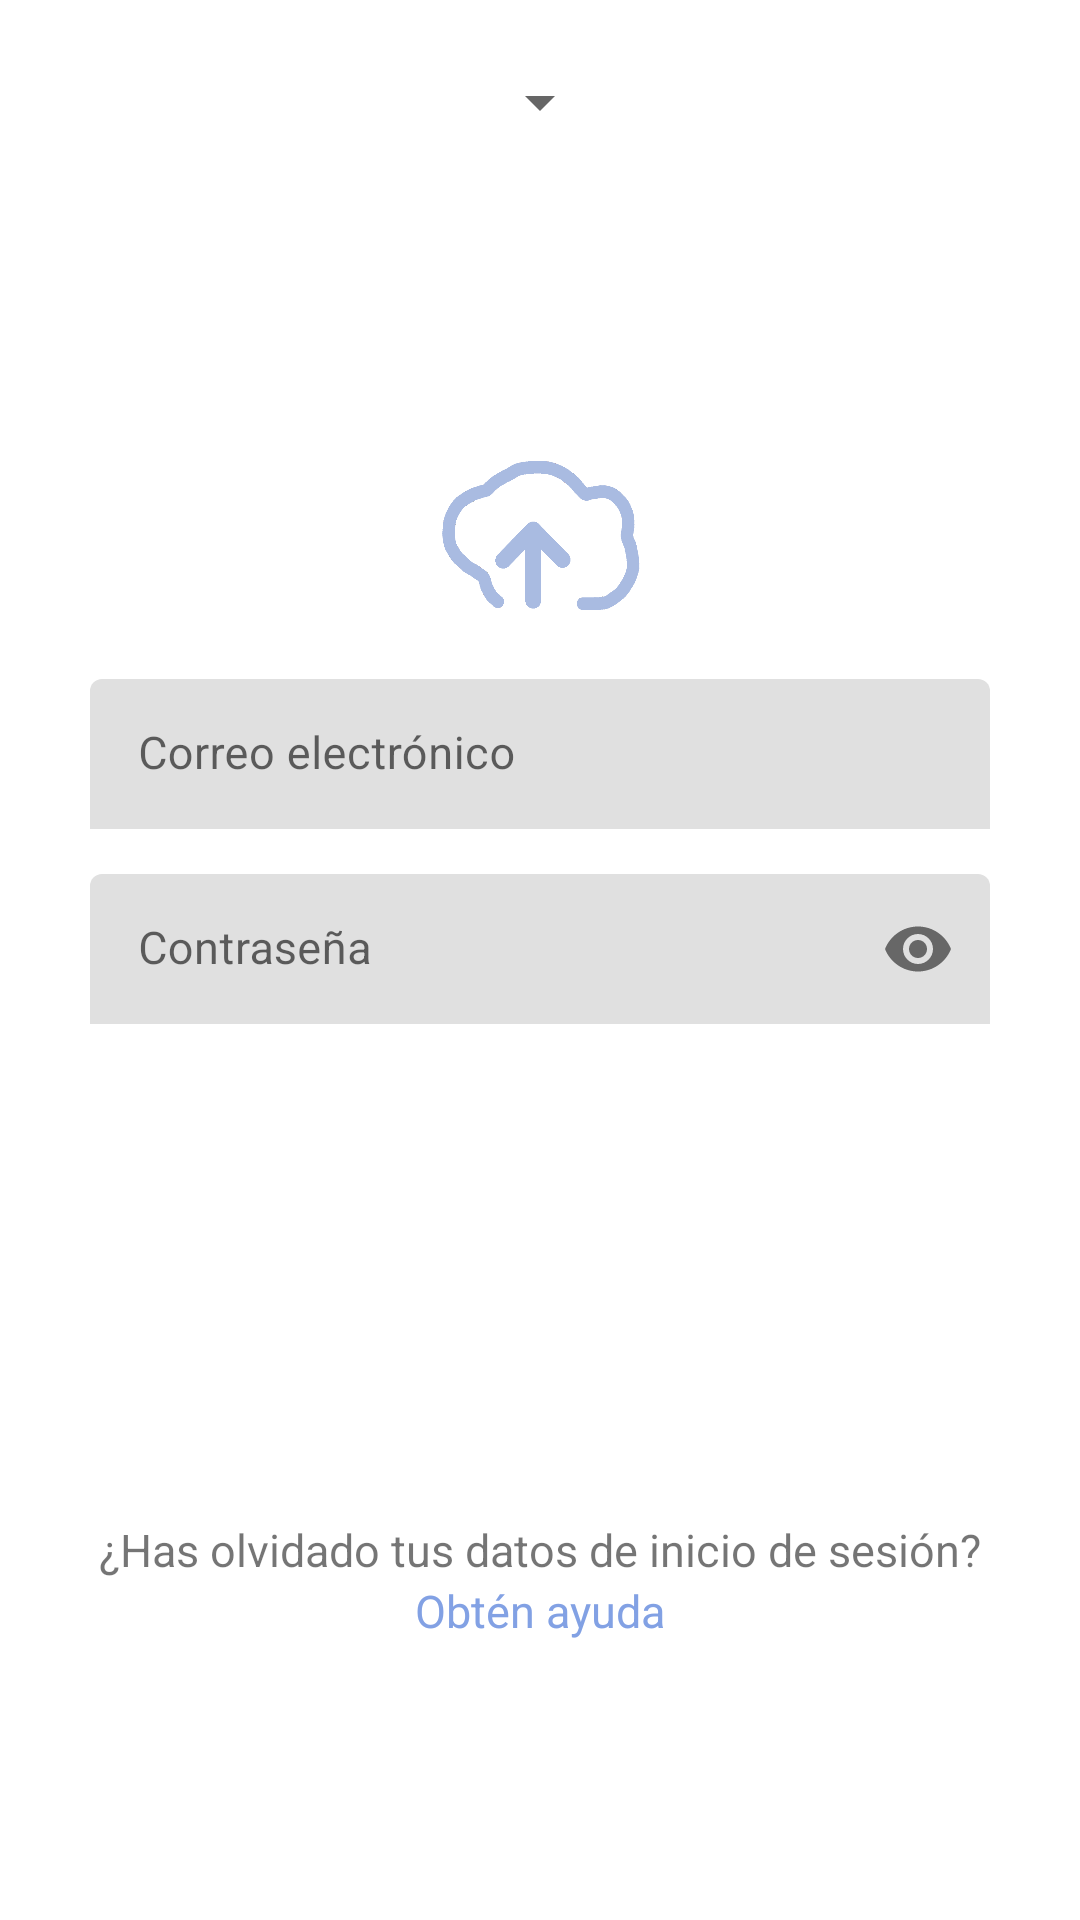

Android layout source for this screen:
<!-- AndroidManifest.xml: application theme Theme.UbuExoWorks -->
<!-- res/layout/login_layout.xml -->
<?xml version="1.0" encoding="utf-8"?>
<androidx.constraintlayout.widget.ConstraintLayout xmlns:android="http://schemas.android.com/apk/res/android"
    xmlns:app="http://schemas.android.com/apk/res-auto"
    xmlns:tools="http://schemas.android.com/tools"
    android:layout_width="match_parent"
    android:layout_height="match_parent"
    android:paddingTop="10dp"
    android:orientation="vertical"
    tools:context=".Login">

    <androidx.appcompat.widget.AppCompatSpinner
        android:id="@+id/sp_idiomas"
        android:layout_width="wrap_content"
        android:layout_height="wrap_content"
        android:layout_gravity="center"
        android:minHeight="48dp"
        app:layout_constraintEnd_toEndOf="parent"
        app:layout_constraintStart_toStartOf="parent"
        app:layout_constraintTop_toTopOf="parent" />

    <androidx.constraintlayout.widget.ConstraintLayout
        android:layout_width="match_parent"
        android:layout_height="wrap_content"
        app:layout_constraintBottom_toBottomOf="parent"
        app:layout_constraintTop_toBottomOf="@id/sp_idiomas">

        <ImageView
            android:id="@+id/imageView"
            android:layout_width="70dp"
            android:layout_height="55dp"
            android:layout_gravity="center"
            android:background="@drawable/ubuexoworks_logo"
            app:layout_constraintEnd_toEndOf="parent"
            app:layout_constraintStart_toStartOf="parent"
            app:layout_constraintTop_toTopOf="parent"/>

        <com.google.android.material.textfield.TextInputLayout
            android:id="@+id/et_correoLayout"
            android:layout_width="@dimen/anchoParametroSmall"
            android:layout_height="wrap_content"
            app:boxStrokeWidth="0dp"
            app:boxStrokeWidthFocused="0dp"
            app:layout_constraintEnd_toEndOf="parent"
            app:layout_constraintStart_toStartOf="parent"
            app:layout_constraintTop_toBottomOf="@+id/imageView"
            android:layout_marginTop="20dp">

            <EditText
                android:id="@+id/et_correo"
                android:layout_width="match_parent"
                android:layout_height="@dimen/altoParametroSmall"
                android:background="@drawable/edit_text_bg"
                android:hint="@string/correo"
                android:inputType="textEmailAddress"
                android:textSize="@dimen/textSizeSmall"
                android:autofillHints="emailAddress"/>
        </com.google.android.material.textfield.TextInputLayout>

        <com.google.android.material.textfield.TextInputLayout
            android:id="@+id/et_contraseñaLayout"
            android:layout_width="@dimen/anchoParametroSmall"
            android:layout_height="wrap_content"
            app:boxStrokeWidth="0dp"
            app:boxStrokeWidthFocused="0dp"
            app:layout_constraintEnd_toEndOf="parent"
            app:layout_constraintStart_toStartOf="parent"
            app:layout_constraintTop_toBottomOf="@+id/et_correoLayout"
            app:passwordToggleEnabled="true"
            android:layout_marginTop="15dp">

            <EditText
                android:id="@+id/et_contraseña"
                android:layout_width="match_parent"
                android:layout_height="@dimen/altoParametroSmall"
                android:background="@drawable/edit_text_bg"
                android:hint="@string/contraseña"
                android:inputType="textPassword"
                android:textSize="@dimen/textSizeSmall"
                android:autofillHints="password"/>
        </com.google.android.material.textfield.TextInputLayout>

        <com.google.android.material.button.MaterialButton
            android:id="@+id/btn_login"
            android:layout_width="@dimen/anchoParametroSmall"
            android:layout_height="@dimen/altoParametroSmall"
            android:layout_gravity="center"
            android:background="@drawable/edit_text_bg"
            android:text="@string/login"
            app:layout_constraintEnd_toEndOf="parent"
            app:layout_constraintStart_toStartOf="parent"
            app:layout_constraintTop_toBottomOf="@+id/et_contraseñaLayout"
            android:layout_marginTop="30dp"
            android:textSize="@dimen/textSizeSmall"/>

        <com.google.android.material.button.MaterialButton
            android:id="@+id/btn_registrarDispositivo"
            android:layout_width="@dimen/anchoParametroSmall"
            android:layout_height="@dimen/altoParametroSmall"
            android:layout_gravity="center"
            android:layout_marginBottom="10dp"
            android:background="@drawable/edit_text_bg"
            android:text="@string/registrar"
            app:layout_constraintEnd_toEndOf="parent"
            app:layout_constraintStart_toStartOf="parent"
            app:layout_constraintTop_toBottomOf="@+id/btn_login"
            android:layout_marginTop="20dp"
            android:textSize="@dimen/textSizeSmall"/>

        <com.google.android.material.textfield.TextInputLayout
            android:id="@+id/til_recuperar_clave"
            android:layout_width="wrap_content"
            android:layout_height="wrap_content"
            android:layout_gravity="center"
            android:onClick="irARecordarClave"
            app:layout_constraintEnd_toEndOf="parent"
            app:layout_constraintStart_toStartOf="parent"
            app:layout_constraintTop_toBottomOf="@+id/btn_registrarDispositivo"
            android:layout_marginTop="15dp">

            <TextView
                android:layout_width="wrap_content"
                android:layout_height="wrap_content"
                android:layout_gravity="center"
                android:text="@string/olvida"
                android:textColor="@color/common_google_signin_btn_text_dark_focused"
                android:textSize="@dimen/textSizeSmall"/>

            <TextView
                android:layout_width="wrap_content"
                android:layout_height="wrap_content"
                android:layout_gravity="center"
                android:text="@string/ayuda"
                android:textColor="@color/colorPrimary"
                android:textSize="@dimen/textSizeSmall"/>
        </com.google.android.material.textfield.TextInputLayout>
    </androidx.constraintlayout.widget.ConstraintLayout>

</androidx.constraintlayout.widget.ConstraintLayout>
<!-- resources referenced by this layout -->
<resources>
  <color name="colorPrimary">#82A1E4</color>
  <dimen name="altoParametroSmall">50dp</dimen>
  <dimen name="anchoParametroSmall">300dp</dimen>
  <dimen name="textSizeSmall">15sp</dimen>
  <!-- drawable ubuexoworks_logo: png bitmap (drawable-v24, 16076 bytes) -->
  <string name="ayuda">Obtén ayuda</string>
  <string name="correo">Correo electrónico</string>
  <string name="login">Login</string>
  <string name="olvida">¿Has olvidado tus datos de inicio de sesión?</string>
  <string name="registrar">Registrar</string>
  <style name="Theme.UbuExoWorks" parent="Theme.MaterialComponents.DayNight.NoActionBar">
          
          <item name="colorPrimary">@color/colorPrimary</item>
          <item name="colorPrimaryVariant">@color/colorPrincipalAnterior</item>
          <item name="colorOnPrimary">@color/white</item>
          
          <item name="colorSecondary">@color/teal_200</item>
          <item name="colorSecondaryVariant">@color/teal_700</item>
          <item name="colorOnSecondary">@color/black</item>
          
          <item name="android:statusBarColor" tools:targetApi="l">?attr/colorPrimaryVariant</item>
          
      </style>
  <color name="colorPrincipalAnterior">#a9bbe1</color>
  <color name="white">#FFFFFFFF</color>
  <color name="teal_200">#FF03DAC5</color>
  <color name="teal_700">#FF018786</color>
  <color name="black">#FF000000</color>
</resources>
